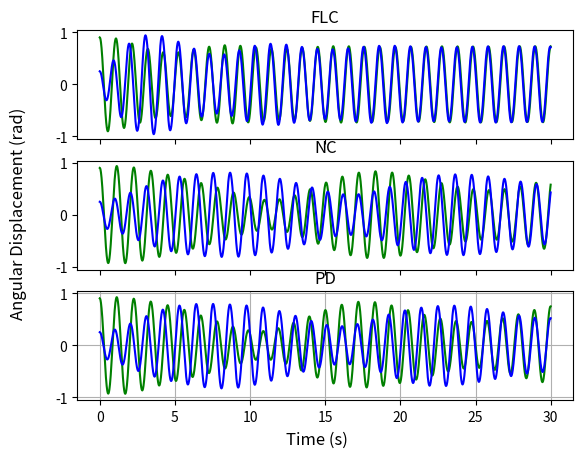

Write the Python code that produced this figure.
import numpy as np
import matplotlib.pyplot as plt
from scipy.integrate import solve_ivp

# Constants
g = 9.81  # Gravity (m/s^2)

# Metronome Parameters
m_pendulum = 0.1  # Mass of pendulum (kg)
L1_pendulum = 0.3  # Length of first pendulum (m)
L2_pendulum = 0.3  # Length of second pendulum (m)
epsilon = 0.15  # Escapement force coefficient
theta1_0_init=theta1_0 = 0.9  # Escapement threshold angle for metronome 1 (radians)
theta2_0_init=theta2_0 = 0.25  # Escapement threshold angle for metronome 2 (radians)
I1 = m_pendulum * L1_pendulum**2  # Inertia of first pendulum
I2 = m_pendulum * L2_pendulum**2


control_mode =  ["FLC","NC","PD"]       #FLC(Feedback Linearization Control),NC(no control),PD(pd control)
'''Kp_PD = 25 #this paramters shows a nice model ( better then what i was predicting  ) 
Kd_PD = 2
A_PD = -0.2 
omega_PD = 1/3+np.pi'''
# Control Parameters
Kp_PD = 1.0  # Proportional gain for PD control
Kd_PD = 0.05# Derivative gain for PD control
A_PD = 0.25  # Amplitude of reference sine signal for PD control
omega_PD = 0.5 # Frequency of reference signal
kd1 = kd2 = kd3 = 0.01
kp1 = kp2 = kp3 = 0.8

Kp_FB = np.diag([kp1, kp2, kp3])  # Proportional gain for feedback linearization
Kd_FB = np.diag([kd1, kd2, kd3])  # Derivative gain for feedback linearization

# Surface Parameters (Coupling)
M_surface = 1.0  # Mass of the surface (kg)
B_surface = 0.1  # Surface damping coefficient
K_surface = 0.5  # Surface stiffness


# Initial Conditions (Angles in radians)
omega1_0 = 0.0  # Initial angular velocity
omega2_0 = 0.0  # Initial angular velocity
x_0 = 0.0  # Initial displacement of the surface
v_0 = 0.0  # Initial velocity of the surface

# Time parameters
T_max = 30  # Simulation duration (s)
dt = 0.01  # Time step

# Cart Parameters
M_cart = 1.0  # Mass of the cart (kg)
B_cart = 0.1  # Damping coefficient
K_cart = 0.5  # Stiffness of the cart
#tau_input = 0# input torque

def metronome_matrix_system(t, y, control_mode):
    theta1, omega1, theta2, omega2, x, v = y  # Unpack state variables

    # Mass Matrix M(q)
    M_q = np.array([
        [I1, 0, m_pendulum * L1_pendulum * np.cos(theta1)],
        [0, I2, m_pendulum * L2_pendulum * np.cos(theta2)],
        [m_pendulum * L1_pendulum * np.cos(theta1), m_pendulum * L2_pendulum * np.cos(theta2), M_cart + 2 * m_pendulum]
    ])

    # Coriolis and Damping Matrix C(q, q_dot)
    C_q_qdot = np.array([
        [epsilon * ((theta1 / theta1_0)**2 - 1) * m_pendulum*(L1_pendulum**2), 0, 0],
        [0, epsilon * ((theta2 / theta2_0)**2 - 1) *m_pendulum*(L2_pendulum**2) , 0],
        [m_pendulum * L1_pendulum * np.sin(theta1) * omega1, m_pendulum * L2_pendulum * np.sin(theta2) * omega2, 0]
    ])

    # Gravity Matrix G(q)
    G_q = np.array([
        [m_pendulum * g * L1_pendulum * np.sin(theta1)],
        [m_pendulum * g * L2_pendulum * np.sin(theta2)],
        [0]  # No gravitational force directly on the cart
    ])
    # Control Input τ
    if control_mode == "PD":
        # PD control to track a sinusoidal trajectory
        q_d = A_PD * np.sin(omega_PD * t)  # Reference trajectory
        q_tilde = q_d - x  # Tracking error
        tau_input = Kp_PD * q_tilde - Kd_PD * v  # PD control law

    elif control_mode == "FLC":
        # Feedback Linearization: Track Metronome 1's motion
        q_d = [theta1 ,theta1,-theta1] # Desired trajectory (Metronome 1)
        qq =[omega1,omega1,-omega1]
        q_tilde = q_d - np.array([[theta1], [theta2], [x]])  # Error between cart and metronome
        q_titlde_dot = qq - np.array([[omega1], [omega2], [v]]) 
        v_control = Kp_FB @  q_tilde+ Kd_FB @ q_titlde_dot
        tau_input = (M_q @ v_control + C_q_qdot @ np.array([[omega1], [omega2], [v]]) + G_q)[2, 0]  # Compute τ

    #CONTROL LOW
        # Compute intermediate terms
        K1 = m_pendulum * L1_pendulum * np.cos(theta1) * (kp1*q_tilde[0]+kd1*q_titlde_dot[0])
        K2 = m_pendulum * L2_pendulum * np.cos(theta2) * (kp2*q_tilde[1]+kd2*q_titlde_dot[1])
        K3 = (M_cart + 2 * m_pendulum)  * (kp3*q_tilde[1]+kd3*q_titlde_dot[2])

        # Compute control input τ
        tau = K1 + K2 + K3 - (m_pendulum * L1_pendulum * np.sin(theta1) * omega1**2) - (m_pendulum * L2_pendulum * np.sin(theta2) * omega2**2)

    elif control_mode=="NC":
        tau_input = 0  # No control applied
        # Input Torque Matrix τ (assumed zero external force)
    
    Tau = np.array([[0],[0],[tau_input] ]) # External force on the cart 

        # Solve for accelerations: M(q) * q_ddot + C(q, q_dot) * q_dot + G(q)=Tau
    q_ddot = np.linalg.solve(M_q, (Tau - np.dot(C_q_qdot, np.array([[omega1], [omega2], [v]])) - G_q))
    #affiche(tau_input)
    return [omega1, q_ddot[0, 0], omega2, q_ddot[1, 0], v, q_ddot[2, 0]]

# Solve the system using Runge-Kutta (RK45)
def solver(control_mode):
    t_span = (0, T_max)
    y0 = [theta1_0_init, omega1_0, theta2_0_init, omega2_0, x_0, v_0]
    t_eval = np.arange(0, T_max, dt)

    sol = solve_ivp(metronome_matrix_system, t_span, y0, args=[control_mode], t_eval=t_eval, method="RK45")

    # Extract solutions
    time = sol.t
    theta1 = sol.y[0]
    theta2 = sol.y[2]
    surface_x = sol.y[4]  # Surface displacement

    return time, theta1, theta2

fig, (ax1, ax2, ax3) = plt.subplots(3,1, sharex=True, sharey=True)
#plt.xlim(1,6)
fig.supxlabel("Time (s)")
fig.supylabel("Angular Displacement (rad)")
#plt.title("Metronome Oscillations")
#plt.legend()
plt.grid()
for control,ax in zip(control_mode, (ax1, ax2, ax3)):
    time, theta1, theta2 = solver(control)
    ax.set_title(control)
    ax.plot(time, theta1, label="Metronome 1", color='g')
    ax.plot(time, theta2, label="Metronome 2", color='b')

plt.show()
